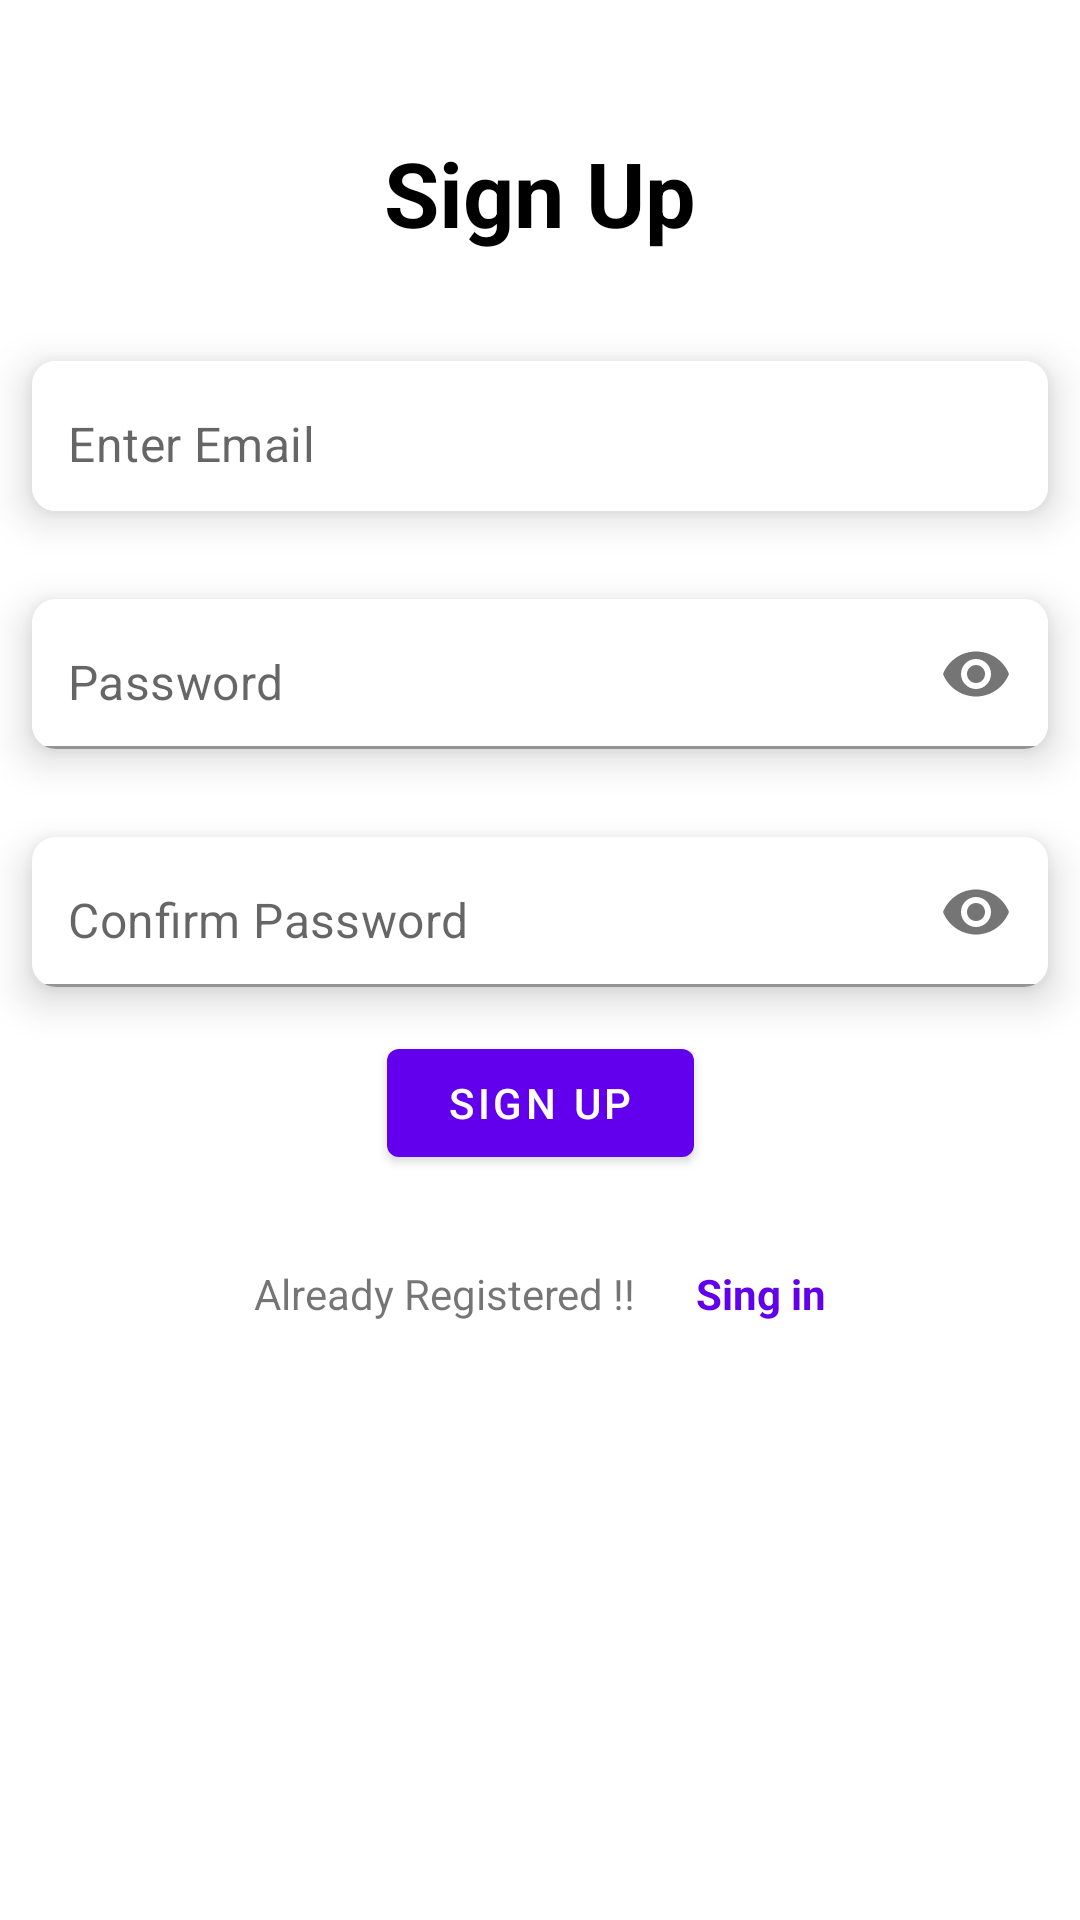

Produce the Android XML layout that renders to this screen, including the resource entries it uses.
<!-- AndroidManifest.xml: application theme Theme.FeedApp -->
<!-- res/layout/fragment_sign_up.xml -->
<?xml version="1.0" encoding="utf-8"?>
<androidx.constraintlayout.widget.ConstraintLayout xmlns:android="http://schemas.android.com/apk/res/android"
    xmlns:app="http://schemas.android.com/apk/res-auto"
    xmlns:tools="http://schemas.android.com/tools"
    android:layout_width="match_parent"
    android:layout_height="match_parent"
    tools:context=".fragments.SignUpFragment">

    <TextView
        android:layout_width="match_parent"
        android:layout_height="wrap_content"
        android:text="@string/sign_up"
        app:layout_constraintTop_toTopOf="@+id/cvEmail"
        android:layout_marginTop="-62dp"
        android:gravity="center_horizontal"
        android:textColor="@color/black"
        android:textStyle="bold"
        android:textSize="30sp"
        />

    <com.google.android.material.card.MaterialCardView

        android:id="@+id/cvEmail"
        android:layout_width="0dp"
        android:layout_height="wrap_content"

        app:cardCornerRadius="8dp"
        app:cardElevation="8dp"
        app:cardUseCompatPadding="true"
        app:layout_constraintBottom_toBottomOf="parent"
        app:layout_constraintEnd_toEndOf="parent"
        app:layout_constraintStart_toStartOf="parent"
        app:layout_constraintTop_toTopOf="parent"
        android:layout_marginTop="-350dp">

        <com.google.android.material.textfield.TextInputLayout
            android:layout_width="match_parent"
            android:layout_height="50dp"
            android:background="@color/white"
            app:boxStrokeWidth="0dp"
            app:boxStrokeWidthFocused="0dp"
            app:hintEnabled="false">
            <com.google.android.material.textfield.TextInputEditText
                android:id="@+id/etEmail"
                android:layout_width="match_parent"
                android:layout_height="match_parent"
                android:background="@color/white"
                android:hint="@string/enter_email"
                android:inputType="textEmailAddress"
                android:paddingStart="12dp"
                android:paddingTop="15dp"
                />

        </com.google.android.material.textfield.TextInputLayout>

    </com.google.android.material.card.MaterialCardView>

    <com.google.android.material.card.MaterialCardView
        android:id="@+id/cvPassword"
        android:layout_width="0dp"
        android:layout_height="wrap_content"
        app:cardCornerRadius="8dp"
        app:cardElevation="8dp"
        app:cardUseCompatPadding="true"
        app:layout_constraintEnd_toEndOf="parent"
        app:layout_constraintStart_toStartOf="parent"
        app:layout_constraintTop_toBottomOf="@+id/cvEmail"
        >

        <com.google.android.material.textfield.TextInputLayout
            android:layout_width="match_parent"
            android:layout_height="50dp"
            app:hintEnabled="false"
            app:passwordToggleEnabled="true">
            <com.google.android.material.textfield.TextInputEditText
                android:id="@+id/etPassword"
                android:layout_width="match_parent"
                android:layout_height="match_parent"
                android:background="@color/white"
                android:hint="@string/password"
                android:inputType="textPassword"
                android:paddingStart="12dp"
                android:paddingTop="15dp"
                />

        </com.google.android.material.textfield.TextInputLayout>

    </com.google.android.material.card.MaterialCardView>
    <com.google.android.material.card.MaterialCardView
        android:id="@+id/cvRePassword"
        android:layout_width="0dp"
        android:layout_height="wrap_content"
        app:cardCornerRadius="8dp"
        app:cardElevation="8dp"
        app:cardUseCompatPadding="true"
        app:layout_constraintEnd_toEndOf="parent"
        app:layout_constraintStart_toStartOf="parent"
        app:layout_constraintTop_toBottomOf="@+id/cvPassword"
        >

        <com.google.android.material.textfield.TextInputLayout
            android:layout_width="match_parent"
            android:layout_height="50dp"
            app:hintEnabled="false"
            app:passwordToggleEnabled="true">
            <com.google.android.material.textfield.TextInputEditText
                android:id="@+id/etRePassword"
                android:layout_width="match_parent"
                android:layout_height="match_parent"
                android:background="@color/white"
                android:hint="@string/re_password"
                android:inputType="textPassword"
                android:paddingStart="12dp"
                android:paddingTop="15dp"
                />

        </com.google.android.material.textfield.TextInputLayout>

    </com.google.android.material.card.MaterialCardView>

    <com.google.android.material.button.MaterialButton
        android:id="@+id/btnSignUp"
        android:layout_width="wrap_content"
        android:layout_height="wrap_content"
        app:layout_constraintEnd_toEndOf="parent"
        app:layout_constraintStart_toStartOf="parent"
        app:layout_constraintTop_toBottomOf="@+id/cvRePassword"
        android:text="@string/sign_up"
        android:paddingStart="20dp"
        android:paddingEnd="20dp"
        />


    <LinearLayout
        android:id="@+id/linearLayout2"
        android:layout_width="match_parent"
        android:layout_height="wrap_content"
        android:gravity="center_horizontal"
        android:orientation="horizontal"
        app:layout_constraintEnd_toEndOf="parent"
        app:layout_constraintStart_toStartOf="parent"
        app:layout_constraintTop_toBottomOf="@+id/btnSignUp">

        <TextView
            android:id="@+id/tvAlreadyAccount"
            android:layout_width="wrap_content"
            android:layout_height="wrap_content"
            android:layout_marginTop="20dp"
            android:padding="10dp"
            android:text="@string/already_registered"
            app:layout_constraintEnd_toEndOf="parent"
            app:layout_constraintStart_toStartOf="parent"
            app:layout_constraintTop_toBottomOf="@+id/btnSignUp" />

        <TextView
            android:id="@+id/tvSingin"
            android:layout_width="wrap_content"
            android:layout_height="wrap_content"
            android:layout_marginTop="20dp"
            android:padding="10dp"
            android:text="@string/signin"
            android:textColor="@color/purple_500"
            android:textStyle="bold"
            app:layout_constraintEnd_toEndOf="parent"
            app:layout_constraintRight_toLeftOf="@+id/tvAlreadyAccount"
            app:layout_constraintStart_toStartOf="parent" />
    </LinearLayout>

    <ProgressBar
        android:id="@+id/pbLoading"
        android:visibility="gone"
        style="?android:attr/progressBarStyle"
        android:layout_width="wrap_content"
        android:layout_height="wrap_content"
        android:layout_marginStart="184dp"
        android:indeterminateTint="@color/purple_700"
        android:layout_marginTop="106dp"
        android:layout_marginEnd="179dp"
        android:layout_marginBottom="173dp"
        app:layout_constraintBottom_toBottomOf="parent"
        app:layout_constraintEnd_toEndOf="parent"
        app:layout_constraintStart_toStartOf="parent"
        app:layout_constraintTop_toBottomOf="@+id/linearLayout2" />


</androidx.constraintlayout.widget.ConstraintLayout>
<!-- resources referenced by this layout -->
<resources>
  <color name="black">#FF000000</color>
  <color name="purple_500">#FF6200EE</color>
  <color name="purple_700">#FF3700B3</color>
  <color name="white">#FFFFFFFF</color>
  <string name="already_registered">Already Registered !!</string>
  <string name="enter_email">Enter Email</string>
  <string name="password">Password</string>
  <string name="re_password">Confirm Password</string>
  <string name="sign_up">Sign Up</string>
  <string name="signin">Sing in</string>
  <style name="Theme.FeedApp" parent="Theme.MaterialComponents.DayNight.NoActionBar">
          
          <item name="colorPrimary">@color/purple_500</item>
          <item name="colorPrimaryVariant">@color/purple_700</item>
          <item name="colorOnPrimary">@color/white</item>
          
          <item name="colorSecondary">@color/teal_200</item>
          <item name="colorSecondaryVariant">@color/teal_700</item>
          <item name="colorOnSecondary">@color/black</item>
          
          <item name="android:statusBarColor">@color/secondary_color</item>
          
      </style>
  <color name="teal_200">#FF03DAC5</color>
  <color name="teal_700">#FF018786</color>
  <color name="secondary_color">#D5CEFF</color>
</resources>
